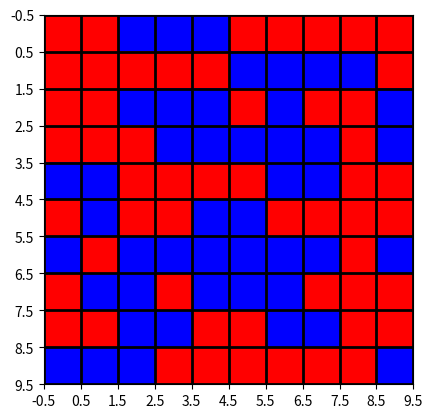

This figure's Python source:
import matplotlib.pyplot as plt
from matplotlib import colors
import numpy as np



map = [[{'S':0},{'W':50},{'W':15},{'W':31},{'W':49},{'W':38},{'W':11},{'W':46},{'W':27},{'W':28},{'W':29},{'W':11},{'W':10},{'W':41},{'W':30},{'W':13}],
[{'W':20},{'W':23},{'W':29},{'W':33},{'W':25},{'W':39},{'W':34},{'W':32},{'W':12},{'W':30},{'W':23},{'W':17},{'W':18},{'W':40},{'W':39},{'W':22}],
[{'W':33},{'W':24},{'W':33},{'W':34},{'W':40},{'W':29},{'W':27},{'W':46},{'W':26},{'W':46},{'W':37},{'W':37},{'W':31},{'R':0},{'R':0},{'R':0}],
[{'W':27},{'W':16},{'R':0},{'R':0},{'W':16},{'W':14},{'W':37},{'W':32},{'W':39},{'W':36},{'W':30},{'W':34},{'W':18},{'R':0},{'W':41},{'W':41}],
[{'W':30},{'W':44},{'W':18},{'W':20},{'W':10},{'W':27},{'W':39},{'W':41},{'W':18},{'W':41},{'W':16},{'W':10},{'W':17},{'W':24},{'W':43},{'W':40}],
[{'W':50},{'W':33},{'W':38},{'W':14},{'W':30},{'W':38},{'W':42},{'W':31},{'W':45},{'W':36},{'W':49},{'W':29},{'W':35},{'W':44},{'W':36},{'W':48}],
[{'W':29},{'W':29},{'W':13},{'W':49},{'W':17},{'R':0},{'W':49},{'W':20},{'W':39},{'W':47},{'W':38},{'W':46},{'W':41},{'W':38},{'W':43},{'W':47}],
[{'W':38},{'W':19},{'W':10},{'W':47},{'W':20},{'R':0},{'W':50},{'W':45},{'W':50},{'W':13},{'W':44},{'W':49},{'W':40},{'W':45},{'W':36},{'G':54237,'W':10}],
[{'W':24},{'R':0},{'W':21},{'W':39},{'W':41},{'R':0},{'W':50},{'W':33},{'W':40},{'W':30},{'W':23},{'W':16},{'G':91159,'W':32},{'G':65034,'W':11},{'G':39582,'W':25},{'G':78932,'W':47}],
[{'W':39},{'W':47},{'W':32},{'W':13},{'W':20},{'R':0},{'W':25},{'W':42},{'W':32},{'W':17},{'W':44},{'W':42},{'W':44},{'W':34},{'W':40},{'G':60745,'W':15}],
[{'W':10},{'W':21},{'G':57517,'W':16},{'W':40},{'W':37},{'W':39},{'W':16},{'W':39},{'W':24},{'W':17},{'W':49},{'W':29},{'W':21},{'W':12},{'W':39},{'W':12}],
[{'W':16},{'W':40},{'G':17908,'W':17},{'W':10},{'W':34},{'W':21},{'W':34},{'W':47},{'W':48},{'W':18},{'W':42},{'W':23},{'W':22},{'W':29},{'W':40},{'W':47}],
[{'W':27},{'W':23},{'G':55470,'W':49},{'G':41849,'W':25},{'W':32},{'W':27},{'W':45},{'R':0},{'R':0},{'R':0},{'R':0},{'W':32},{'W':21},{'W':47},{'W':31},{'W':49}],
[{'W':18},{'W':45},{'W':12},{'G':71088,'W':37},{'W':34},{'W':26},{'W':37},{'R':0},{'W':25},{'W':20},{'W':14},{'W':23},{'W':22},{'W':28},{'W':50},{'W':36}],
[{'W':45},{'W':10},{'W':10},{'W':43},{'W':42},{'W':45},{'W':27},{'R':0},{'W':47},{'W':34},{'W':38},{'W':21},{'W':43},{'W':50},{'W':31},{'W':34}],
[{'W':10},{'W':22},{'W':26},{'W':22},{'W':13},{'W':12},{'W':47},{'R':0},{'W':45},{'G':11984,'W':22},{'G':82595,'W':16},{'W':37},{'W':10},{'W':41},{'W':23},{'W':44}],
[{'W':23},{'W':15},{'W':38},{'W':43},{'W':32},{'W':26},{'W':14},{'R':0},{'W':33},{'G':23042,'W':29},{'G':43840,'W':13},{'W':14},{'W':18},{'W':25},{'W':18},{'W':15}],
[{'W':31},{'R':0},{'W':42},{'W':43},{'W':27},{'W':23},{'W':13},{'W':28},{'W':19},{'G':19174,'W':35},{'G':49269,'W':29},{'W':43},{'W':35},{'W':50},{'W':38},{'W':33}],
[{'W':40},{'W':23},{'W':25},{'W':34},{'W':26},{'W':35},{'W':26},{'W':50},{'W':27},{'W':33},{'W':16},{'W':41},{'W':26},{'W':20},{'W':32},{'W':23}],
[{'W':14},{'W':17},{'W':17},{'W':31},{'W':26},{'W':23},{'W':32},{'W':10},{'W':36},{'W':48},{'W':39},{'W':29},{'W':43},{'W':46},{'W':12},{'W':37}],
[{'W':16},{'W':21},{'W':45},{'W':39},{'W':18},{'W':32},{'W':41},{'W':17},{'W':24},{'W':19},{'W':31},{'W':31},{'W':32},{'W':18},{'W':27},{'G':86461,'W':17}],
[{'W':35},{'W':49},{'G':83730,'W':15},{'G':35960,'W':39},{'W':11},{'W':17},{'W':10},{'W':17},{'W':22},{'R':0},{'W':41},{'W':40},{'W':43},{'W':32},{'W':11},{'G':61646,'W':28}],
[{'W':48},{'W':23},{'G':17416,'W':40},{'G':27403,'W':42},{'G':65923,'W':41},{'G':60978,'W':19},{'G':99450,'W':25},{'W':35},{'W':28},{'R':0},{'W':44},{'W':38},{'W':50},{'W':47},{'W':49},{'G':20390,'W':42}],
[{'W':49},{'W':48},{'W':28},{'W':31},{'W':42},{'G':20103,'W':33},{'W':23},{'W':27},{'W':15},{'W':13},{'W':18},{'W':18},{'W':35},{'W':49},{'W':15},{'W':44}],
[{'W':18},{'W':43},{'W':44},{'W':24},{'W':48},{'W':39},{'W':10},{'W':46},{'W':12},{'W':44},{'W':39},{'W':31},{'W':39},{'W':34},{'W':13},{'W':55}]]


data = np.random.rand(10, 10) * 20

# create discrete colormap
cmap = colors.ListedColormap(['red', 'blue'])
bounds = [0,10,20]
norm = colors.BoundaryNorm(bounds, cmap.N)

fig, ax = plt.subplots()
ax.imshow(data, cmap=cmap, norm=norm)

# draw gridlines
ax.grid(which='major', axis='both', linestyle='-', color='k', linewidth=2)
ax.set_xticks(np.arange(-.5, 10, 1));
ax.set_yticks(np.arange(-.5, 10, 1));

plt.show()